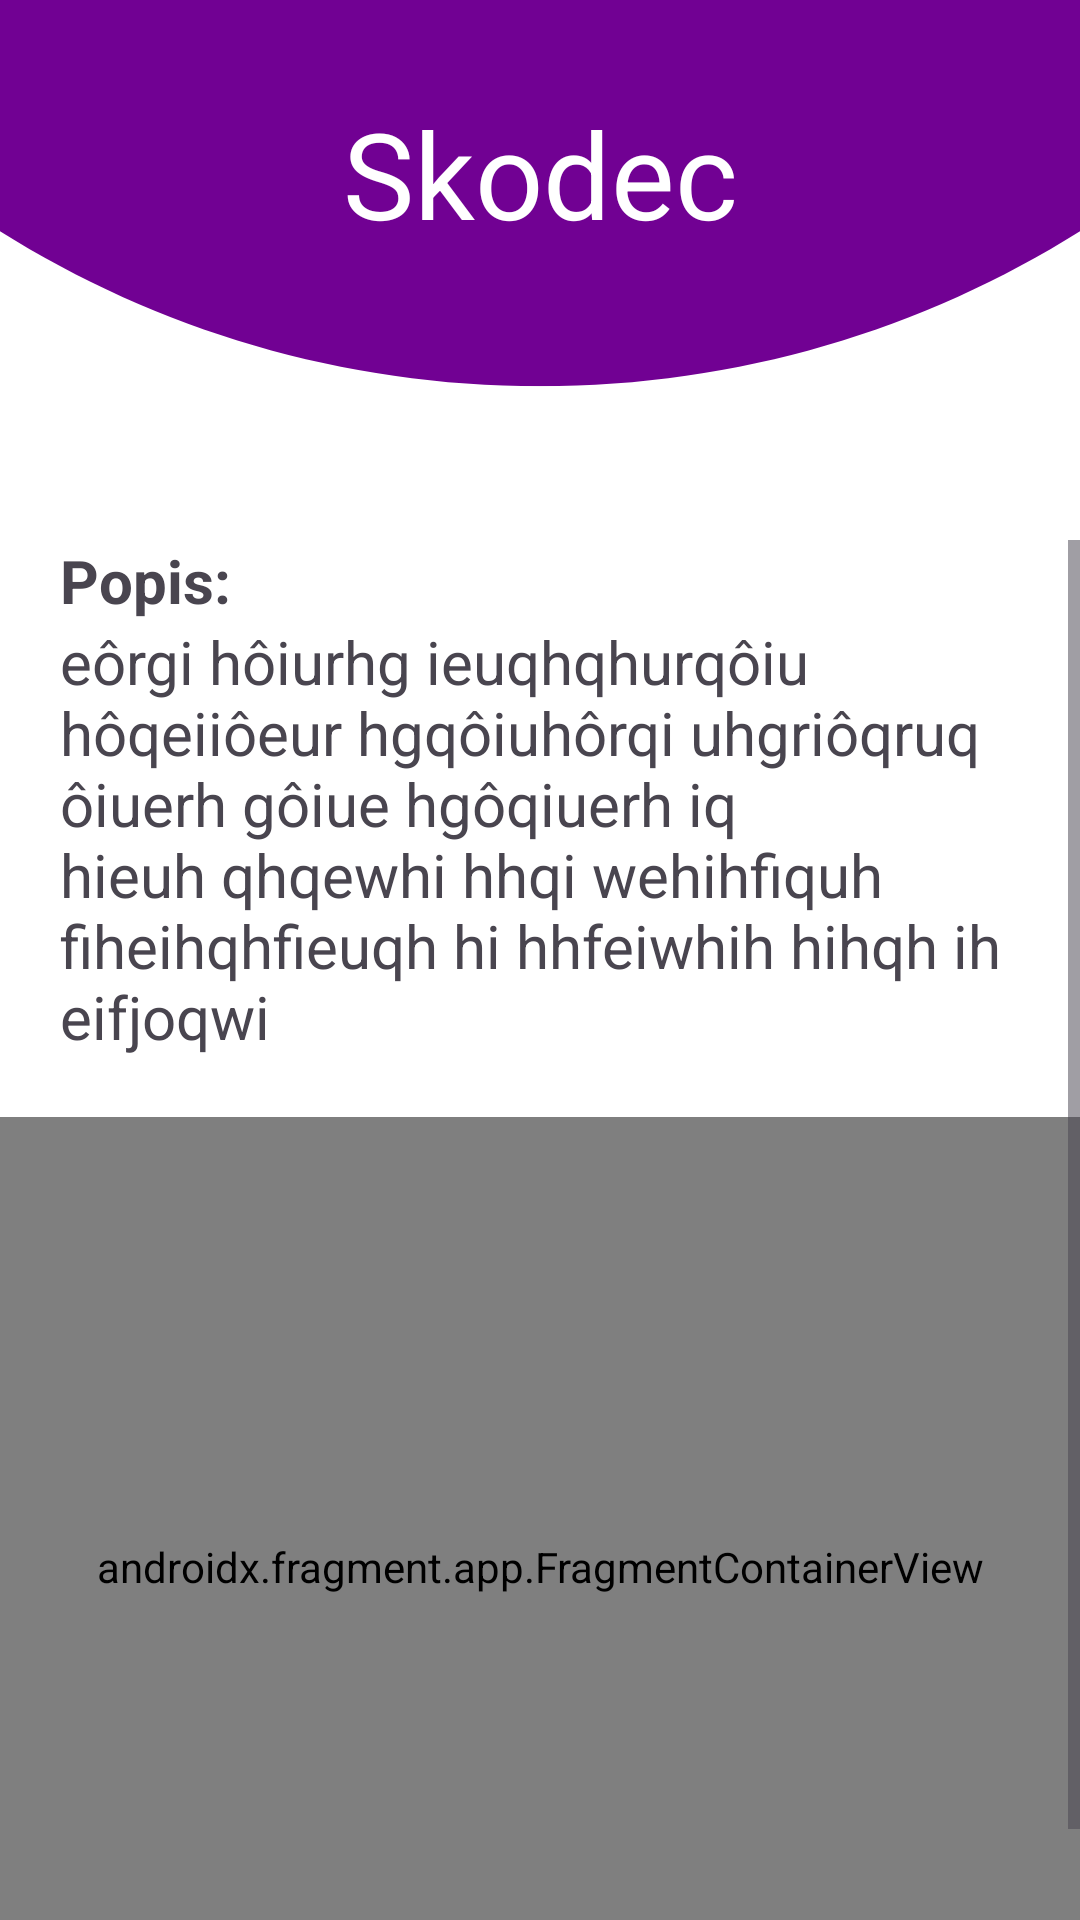

This screen was rendered from an Android layout file. Write that file and the resources it references.
<!-- AndroidManifest.xml: application theme Theme.AURORA -->
<!-- res/layout/activity_skodec_detail2.xml -->
<?xml version="1.0" encoding="utf-8"?>
<androidx.constraintlayout.widget.ConstraintLayout xmlns:android="http://schemas.android.com/apk/res/android"
    xmlns:app="http://schemas.android.com/apk/res-auto"
    xmlns:tools="http://schemas.android.com/tools"
    android:layout_width="match_parent"
    android:layout_height="match_parent"
    tools:context=".SkodecDetailActivity"
    android:background="@drawable/background5">

    <TextView
        android:id="@+id/nazovSkodca"
        android:layout_width="wrap_content"
        android:layout_height="wrap_content"
        android:text="Skodec"
        android:textColor="@color/white"
        android:textSize="40dp"
        app:layout_constraintBottom_toBottomOf="parent"
        app:layout_constraintEnd_toEndOf="parent"
        app:layout_constraintStart_toStartOf="parent"
        app:layout_constraintTop_toTopOf="parent"
        app:layout_constraintVertical_bias="0.053" />

    <ScrollView
        android:id="@+id/linearLayout"
        android:layout_width="match_parent"
        android:layout_height="match_parent"
        android:orientation="vertical"
        app:layout_constraintBottom_toBottomOf="parent"
        app:layout_constraintEnd_toEndOf="parent"
        app:layout_constraintHorizontal_bias="0.0"
        app:layout_constraintStart_toStartOf="parent"
        app:layout_constraintVertical_bias="0.253"
        android:layout_marginTop="180dp">

        <LinearLayout
            android:layout_width="match_parent"
            android:layout_height="match_parent"
            android:layout_marginBottom="10dp"
            android:orientation="vertical">

            <TextView
                android:layout_width="wrap_content"
                android:layout_height="wrap_content"
                android:layout_marginLeft="20dp"
                android:layout_marginRight="20dp"
                android:text="Popis:"
                android:textSize="20dp"
                android:textStyle="bold" />

            <TextView
                android:id="@+id/popis"
                android:layout_width="wrap_content"
                android:layout_height="wrap_content"
                android:layout_marginLeft="20dp"
                android:layout_marginRight="20dp"
                android:text="eôrgi hôiurhg ieuqhqhurqôiu hôqeiiôeur hgqôiuhôrqi uhgriôqruq ôiuerh gôiue hgôqiuerh iq hieuh qhqewhi hhqi wehihfiquh fiheihqhfieuqh hi hhfeiwhih hihqh ih eifjoqwi"
                android:textSize="20dp" />

            <androidx.fragment.app.FragmentContainerView
                android:id="@+id/map"
                android:layout_width="match_parent"
                android:layout_height="300dp"
                class="com.google.android.gms.maps.SupportMapFragment"
                android:layout_marginTop="20dp"/>

        </LinearLayout>
    </ScrollView>


</androidx.constraintlayout.widget.ConstraintLayout>
<!-- resources referenced by this layout -->
<resources>
  <color name="white">#FFFFFFFF</color>
  <!-- drawable background5: png bitmap (drawable, 20416 bytes) -->
  <style name="Theme.AURORA" parent="Base.Theme.AURORA" />
  <style name="Base.Theme.AURORA" parent="Theme.Material3.DayNight.NoActionBar">
          
          
          <item name="colorPrimary">@color/eggplant</item>
  
          <item name="android:statusBarColor" tools:targetApi="1">@color/eggplant</item>
          <item name="android:navigationBarColor">@color/eggplant</item>
      </style>
  <color name="eggplant">#3B183C</color>
</resources>
